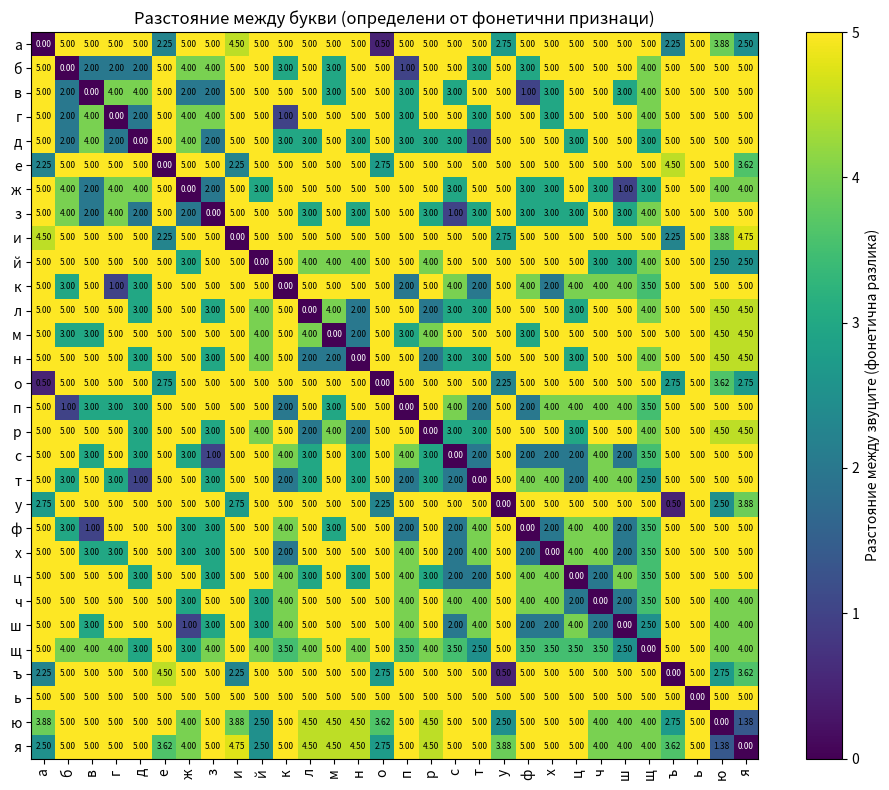

Here is the Python script that generated this plot:
import numpy as np
import math
import matplotlib.pyplot as plt

# --- Bulgarian lowercase letters (Cyrillic) ---
letters = list("абвгдежзийклмнопрстуфхцчшщъьюя")

# ========= 1) Фонемни последователности (без контекст) =========
# щ = [ш][т]
# ю = [й][у]
# я = [й][а]
# ь = няма звукова стойност -> празна последователност
SEQ = {ch: [ch] for ch in letters}
SEQ["щ"] = ["ш", "т"]
SEQ["ю"] = ["й", "у"]
SEQ["я"] = ["й", "а"]
SEQ["ь"] = []

# ========= 2) Признаци по термините в учебника =========
# Вокални: редица (предни/задни), широчина (тесни/широки), участие на устните (лабиални/нелабиални)
VOWELS = {"а","е","и","о","у","ъ"}

v_row = {  # движение на езика напред–назад
    "и":"предни", "е":"предни",
    "а":"задни", "ъ":"задни", "о":"задни", "у":"задни"
}
v_width = {  # широчината на отвора
    "и":"тесни", "ъ":"тесни", "у":"тесни",
    "е":"широки", "а":"широки", "о":"широки"
}
v_lips = {  # участие на устните
    "о":"лабиални", "у":"лабиални",
    "и":"нелабиални", "е":"нелабиални", "а":"нелабиални", "ъ":"нелабиални"
}

# Съгласни: място на учленение (устнени/лабиални; алвеолни; меконебни/палатални; със задната част на езика...)
#           начин на учленение (преградни; проходни; преградно-проходни; носови/назални; латерални; вибрантни; глайдове)
#           модален признак 2-ра степен (звучни/беззвучни; + сонорни като отделна група)
c_place = {}
for ch in ["б","п","в","ф","м"]:
    c_place[ch] = "устнени/лабиални"
for ch in ["д","т","з","с","л","н","р","ц"]:
    c_place[ch] = "алвеолни"
for ch in ["ж","ш","ч","й"]:
    c_place[ch] = "меконебни/палатални"
for ch in ["г","к","х"]:
    c_place[ch] = "със задната част на езика"

c_manner = {}
for ch in ["б","п","д","т","г","к"]:
    c_manner[ch] = "преградни"
for ch in ["в","ф","з","с","ж","ш","х"]:
    c_manner[ch] = "проходни"
for ch in ["ц","ч"]:
    c_manner[ch] = "преградно-проходни"
for ch in ["м","н"]:
    c_manner[ch] = "носови/назални"
c_manner["л"] = "латерални"
c_manner["р"] = "вибрантни"
c_manner["й"] = "глайдове"

c_voice = {}
for ch in ["л","м","р","н","й"]:
    c_voice[ch] = "сонорни"
for ch in ["б","в","д","з","ж","г"]:
    c_voice[ch] = "звучни"
for ch in ["п","ф","т","с","ц","ч","ш","к","х"]:
    c_voice[ch] = "беззвучни"

# ========= 3) Разстояние между фонеми (0..1), после между последователности =========

# Тежести (можеш да ги пипаш; сумите са 1.0 за всяка голяма група)
W_V = {"редица":0.45, "широчина":0.45, "устни":0.10}
W_C = {"място":0.40, "начин":0.40, "звучност":0.20}

def segdist(a: str, b: str) -> float:
    """Разстояние между ДВА звука (фонеми), нормализирано 0..1."""
    # празен сегмент (за удобство)
    if a == "" and b == "": return 0.0
    if a == "" or b == "": return 1.0

    a_is_v = a in VOWELS
    b_is_v = b in VOWELS
    if a_is_v != b_is_v:
        return 1.0  # гласна vs съгласна

    if a_is_v and b_is_v:
        d = 0.0
        d += W_V["редица"]    * (v_row[a]   != v_row[b])
        d += W_V["широчина"] * (v_width[a] != v_width[b])
        d += W_V["устни"]    * (v_lips[a]  != v_lips[b])
        return float(d)

    # и двете са съгласни
    d = 0.0
    d += W_C["място"] * (c_place.get(a,"") != c_place.get(b,""))
    d += W_C["начин"] * (c_manner.get(a,"") != c_manner.get(b,""))

    va, vb = c_voice.get(a,""), c_voice.get(b,"")
    if va == vb:
        dv = 0.0
    else:
        # сонорните са отделна група (не са просто "звучни")
        if "сонорни" in (va, vb):
            dv = 1.0
        else:
            dv = 1.0  # звучни vs беззвучни
    d += W_C["звучност"] * dv
    return float(d)

def seqdist(A, B) -> float:
    """Levenshtein разстояние между ДВЕ последователности от фонеми, 0..1."""
    n, m = len(A), len(B)
    if n == 0 and m == 0:
        return 0.0
    # DP
    dp = np.zeros((n+1, m+1), dtype=float)
    for i in range(1, n+1):
        dp[i, 0] = dp[i-1, 0] + 1.0  # изтриване
    for j in range(1, m+1):
        dp[0, j] = dp[0, j-1] + 1.0  # вмъкване
    for i in range(1, n+1):
        for j in range(1, m+1):
            sub = dp[i-1, j-1] + segdist(A[i-1], B[j-1])
            ins = dp[i, j-1] + 1.0
            dele = dp[i-1, j] + 1.0
            dp[i, j] = min(sub, ins, dele)
    return float(dp[n, m] / max(n, m))  # нормализация

def dist(a: str, b: str) -> float:
    return seqdist(SEQ[a], SEQ[b])

def sim(a: str, b: str) -> float:
    return 5*dist(a, b)

if __name__ == "__main__":
    # --- Build matrix ---
    N = len(letters)
    M = np.zeros((N, N))

    for i, a in enumerate(letters):
        for j, b in enumerate(letters):
            M[i, j] = sim(a, b)

    # --- Plot ---
    plt.figure(figsize=(10, 8))
    im = plt.imshow(M, cmap="viridis")
    plt.colorbar(im, label="Разстояние между звуците (фонетична разлика)")
    plt.xticks(range(N), letters, rotation=90)
    plt.yticks(range(N), letters)
    plt.title("Разстояние между букви (определени от фонетични признаци)")

    # Add text annotations with values
    for i in range(N):
        for j in range(N):
            plt.text(j, i, f'{M[i, j]:.2f}', ha='center', va='center', 
                     color='white' if M[i, j] < 0.5 else 'black', fontsize=6)

    plt.tight_layout()
    plt.savefig("closeness_matrix.pdf", dpi=300)
    plt.show()
